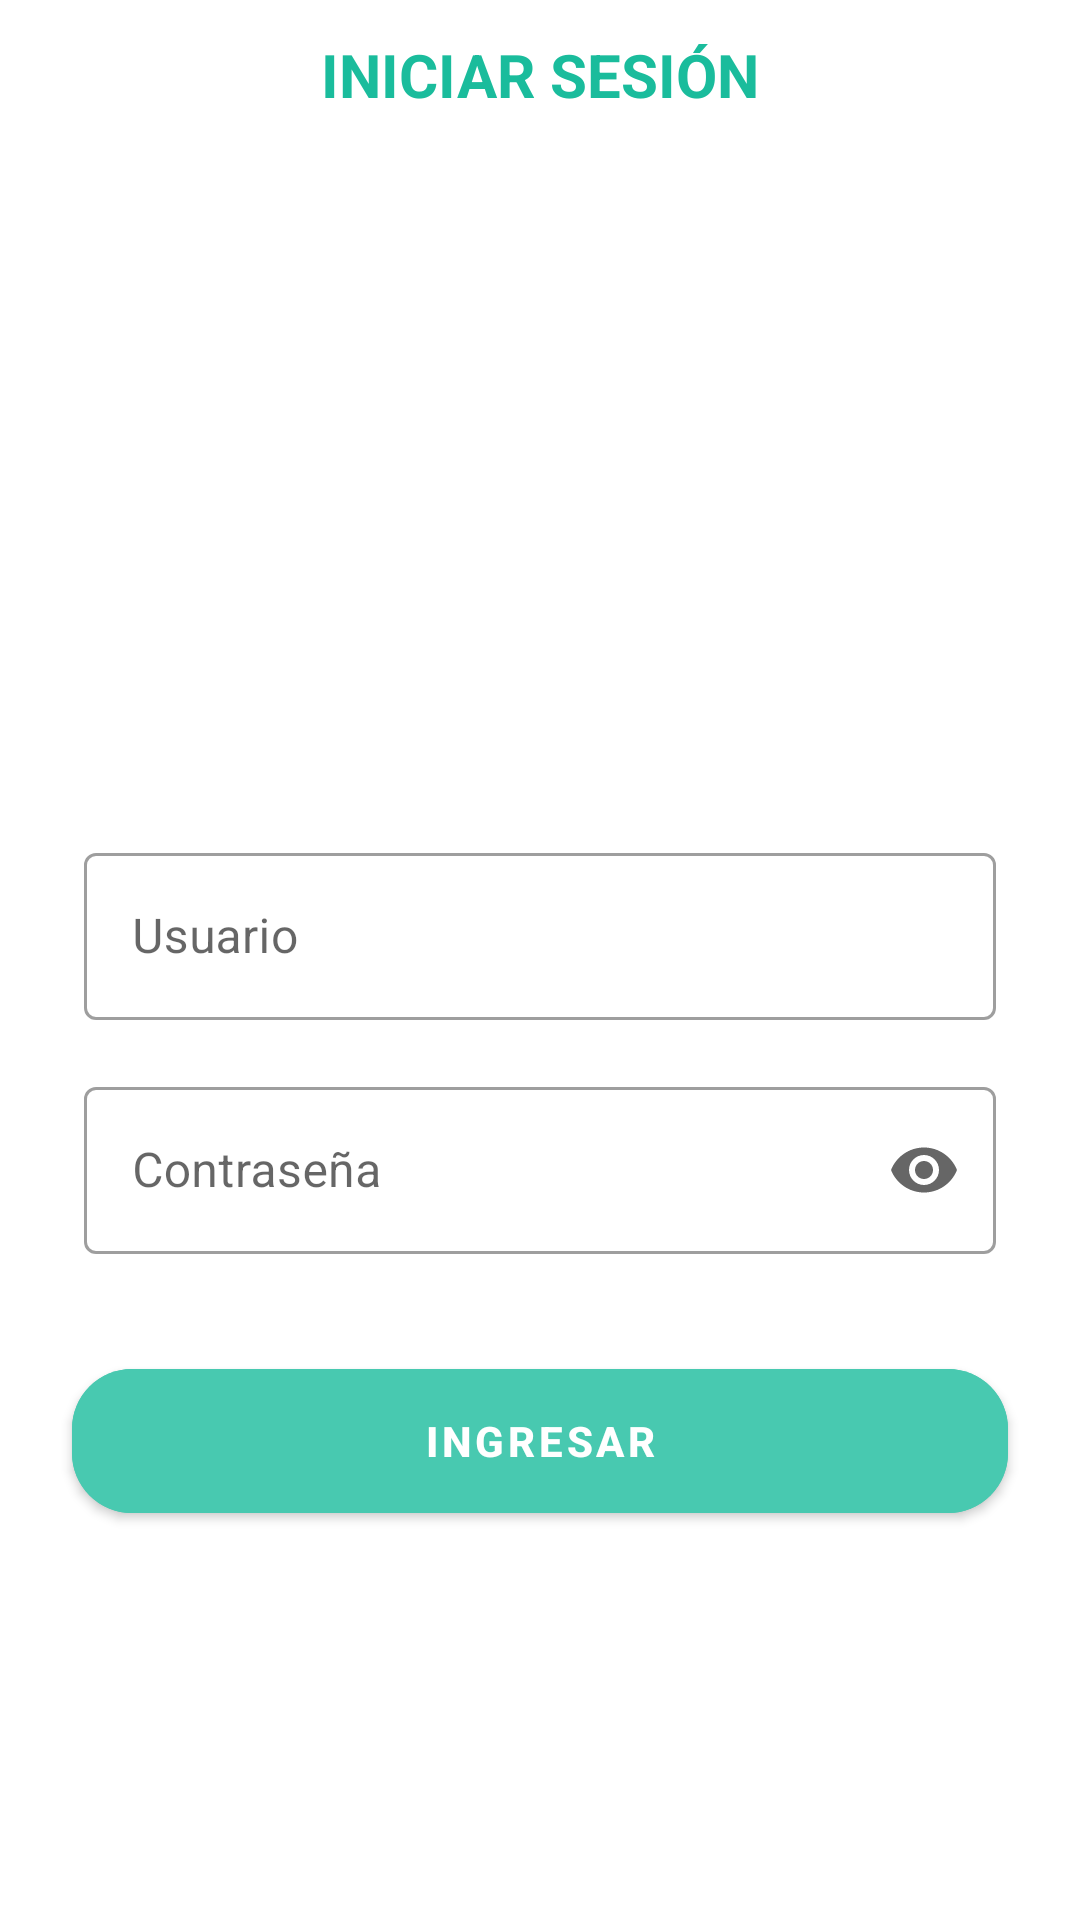

This screen was rendered from an Android layout file. Write that file and the resources it references.
<!-- AndroidManifest.xml: application theme Theme.ProyectoFinal1 -->
<!-- res/layout/login_activity.xml -->
<?xml version="1.0" encoding="utf-8"?>
<LinearLayout xmlns:android="http://schemas.android.com/apk/res/android"
    xmlns:app="http://schemas.android.com/apk/res-auto"
    xmlns:tools="http://schemas.android.com/tools"
    android:layout_width="match_parent"
    android:layout_height="match_parent"
    android:orientation="vertical"
    tools:context=".LoginActivity"
    >

    <RelativeLayout
        android:layout_width="match_parent"
        android:layout_height="wrap_content"
        >

        <com.google.android.material.button.MaterialButton
            android:id="@+id/retroceder"
            style="?attr/materialButtonOutlinedStyle"
            android:layout_width="50dp"
            android:layout_height="50dp"
            app:icon="@drawable/atras"
            app:strokeColor="@color/white"
            app:iconTint="@color/verdeClaro"
            />

        <TextView
            android:layout_width="wrap_content"
            android:layout_height="wrap_content"
            android:layout_centerInParent="true"
            android:text="INICIAR SESIÓN"
            android:textColor="@color/verdeClaro"
            android:textSize="20sp"
            android:textStyle="bold" />
    </RelativeLayout>
    <LinearLayout
        android:layout_width="match_parent"
        android:layout_height="wrap_content"
        android:clipChildren="false"
        android:clipToPadding="false"
        android:orientation="vertical"
        android:padding="24dp"
        >
        <ImageView
            android:layout_width="250dp"
            android:layout_height="200dp"
            android:layout_gravity="center_horizontal"
            app:srcCompat="@drawable/menu"
            />
    <com.google.android.material.textfield.TextInputLayout
        android:id="@+id/username_text_input"
        android:layout_width="match_parent"
        android:layout_height="wrap_content"
        android:layout_margin="4dp"
        android:hint="@string/login_usuario"
        app:endIconMode="clear_text"
        style="@style/Widget.ProyectoFinal.TextInputLayout"
        >
        <com.google.android.material.textfield.TextInputEditText
            android:id="@+id/username_edit_text"
            android:layout_width="match_parent"
            android:layout_height="wrap_content"
            android:inputType="text"
            android:maxLines="1"
            />

    </com.google.android.material.textfield.TextInputLayout>
    <com.google.android.material.textfield.TextInputLayout
        android:id="@+id/password_text_input"
        android:layout_width="match_parent"
        android:layout_height="wrap_content"
        android:layout_margin="4dp"
        android:hint="@string/login_contraseña"
        app:endIconMode="password_toggle"
        style="@style/Widget.ProyectoFinal.TextInputLayout"
        app:errorEnabled="true"

        >
        <com.google.android.material.textfield.TextInputEditText
            android:id="@+id/password_edit_text"
            android:layout_width="match_parent"
            android:layout_height="wrap_content"
            android:inputType="textPassword"
            />
    </com.google.android.material.textfield.TextInputLayout>
        <com.google.android.material.button.MaterialButton
            android:id="@+id/login_button"
            android:layout_width="match_parent"
            android:layout_height="60dp"
            android:text="Ingresar"
            style="@style/IngresarButton"
            app:cornerRadius="20dp"
            />

    </LinearLayout>
    <ProgressBar
        android:layout_width="wrap_content"
        android:layout_height="wrap_content"
        android:layout_centerInParent="true"
        android:id="@+id/progress_bar_loading"
        android:indeterminate="true"
        android:indeterminateDrawable="@drawable/progress_back"
        android:visibility="gone"
        />
</LinearLayout>
<!-- resources referenced by this layout -->
<resources>
  <color name="verdeClaro">#1ABC9C</color>
  <color name="white">#FFFFFFFF</color>
  <!-- drawable progress_back (drawable) -->
  <?xml version="1.0" encoding="utf-8"?>
  <rotate xmlns:android="http://schemas.android.com/apk/res/android"
      android:fromDegrees="0"
      android:pivotX="50%"
      android:pivotY="50%"
      android:toDegrees="360"
      >
      <shape
          android:innerRadiusRatio="3"
          android:shape="ring"
          android:thicknessRatio="8"
          android:useLevel="false"
          >
  
          <size
              android:width="76dip"
              android:height="76dip"
              />
          <gradient
              android:angle="0"
              android:endColor="#1ABC9C"
              android:startColor="@color/white"
              android:type="sweep"
              android:useLevel="false"
              />
      </shape>
  </rotate>
  <string name="login_usuario">Usuario</string>
  <style name="IngresarButton" parent="TextAppearance.MaterialComponents.Button">
          <item name="android:textColor">@color/white</item>
          <item name="android:textStyle">bold</item>
          <item name="android:backgroundTint">@color/verdeClaro1</item>
  
      </style>
  <style name="Widget.ProyectoFinal.TextInputLayout" parent="Widget.MaterialComponents.TextInputLayout.OutlinedBox">
          <item name="hintTextAppearance">@style/TextAppearance.ProyectoFinal.TextInputLayout.HintText</item>
          <item name="hintTextColor">?attr/colorSecondary</item>
          <item name="android:paddingBottom">8dp</item>
      </style>
  <style name="Theme.ProyectoFinal1" parent="Theme.MaterialComponents.DayNight.NoActionBar">
          
          <item name="colorPrimary">@color/purple_500</item>
          <item name="colorPrimaryVariant">@color/purple_700</item>
          <item name="colorOnPrimary">@color/white</item>
          
          <item name="colorSecondary">@color/teal_200</item>
          <item name="colorSecondaryVariant">@color/teal_700</item>
          <item name="colorOnSecondary">@color/black</item>
          
          <item name="android:statusBarColor" tools:targetApi="l">?attr/colorPrimaryVariant</item>
          
      </style>
  <color name="verdeClaro1">#48C9B0</color>
  <style name="TextAppearance.ProyectoFinal.TextInputLayout.HintText" parent="TextAppearance.MaterialComponents.Subtitle2">
          <item name="android:textColor">?attr/colorSecondary</item>
      </style>
  <color name="purple_500">#FF6200EE</color>
  <color name="purple_700">#FF3700B3</color>
  <color name="teal_200">#FF03DAC5</color>
  <color name="teal_700">#FF018786</color>
  <color name="black">#FF000000</color>
</resources>
